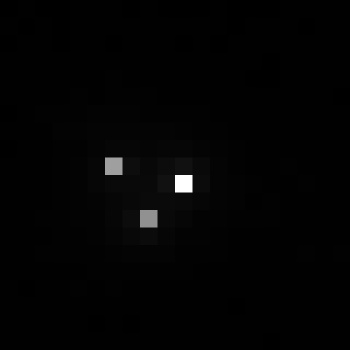

Values plotted in this chart, from the file beside it:
, xmin, ymin, lat, lon, area, perimeter, max_nanowatts, min_nanowatts, moonlight_illumination, clear_sky_confidence, mean_nanowatts
0, 658, 2949, -3.378, -3.378, 1.0, 0.0, 89.1, 0.1503, 11.82, 0.0, 1.256
